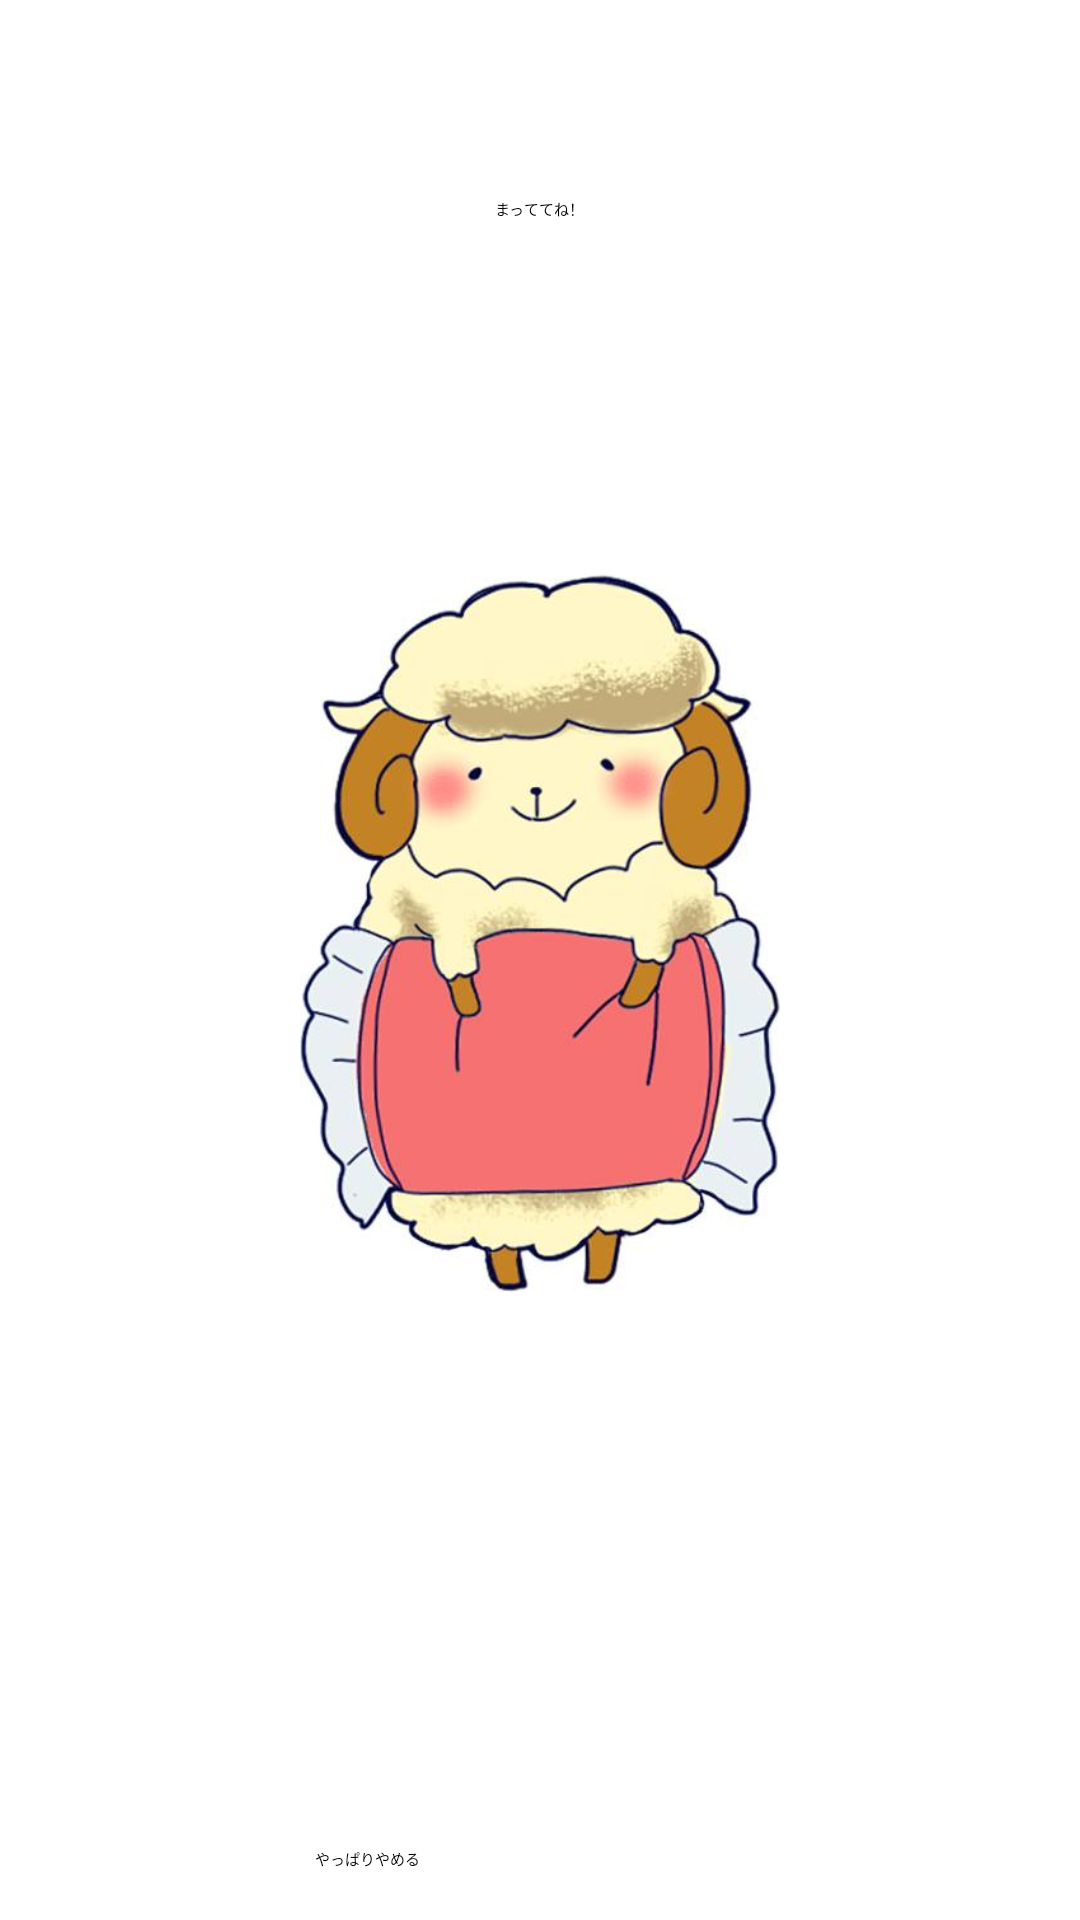

Produce the Android XML layout that renders to this screen, including the resource entries it uses.
<!-- AndroidManifest.xml: application theme AppTheme -->
<!-- res/layout/activity_waiting.xml -->
<?xml version="1.0" encoding="utf-8"?>
<LinearLayout xmlns:android="http://schemas.android.com/apk/res/android"
    android:layout_width="match_parent"
    android:layout_height="match_parent"
    android:background="#ffffffff"
    android:orientation="vertical"
    android:padding="10px" >

    <LinearLayout
        android:layout_width="match_parent"
        android:layout_height="wrap_content"
        android:layout_weight="0.5"
        android:gravity="center" >

        <TextView
            android:layout_width="wrap_content"
            android:layout_height="wrap_content"
            android:text="まっててね！"
            android:textAppearance="?android:attr/textAppearanceLarge" />

    </LinearLayout>

    <LinearLayout
        android:layout_width="match_parent"
        android:layout_height="wrap_content"
        android:layout_weight="1"
        android:gravity="center"
        android:orientation="vertical"
        android:padding="50dp" >

        <ImageView
            android:id="@+id/home_image"
            android:layout_width="match_parent"
            android:layout_height="120dp"
            android:layout_weight="1"
            android:src="@drawable/start_logo_ex" />

        <ProgressBar
            android:id="@+id/progressBar1"
            style="?android:attr/progressBarStyleLarge"
            android:layout_width="wrap_content"
            android:layout_height="wrap_content"
            android:layout_weight="1" />

    </LinearLayout>

    <LinearLayout
        android:layout_width="match_parent"
        android:layout_height="wrap_content"
        android:layout_marginBottom="10px"
        android:layout_weight="0"
        android:gravity="center"
        android:padding="10dp" >

        <Button
            android:id="@+id/waiting_call_cancel"
            style="@style/RbButton.Inverse.Rounded.Blue"
            android:layout_width="150dp"
            android:layout_height="wrap_content"
            android:text="やっぱりやめる" />

    </LinearLayout>

</LinearLayout>
<!-- resources referenced by this layout -->
<resources>
  <!-- drawable start_logo_ex: jpg bitmap (drawable-hdpi, 25601 bytes) -->
  <style name="AppTheme" parent="AppBaseTheme">
          
      </style>
  <style name="AppBaseTheme" parent="Theme.Sherlock.Light.DarkActionBar">
          
          
      </style>
</resources>
